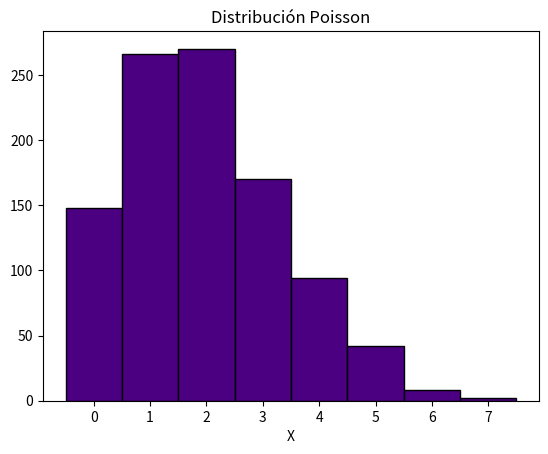
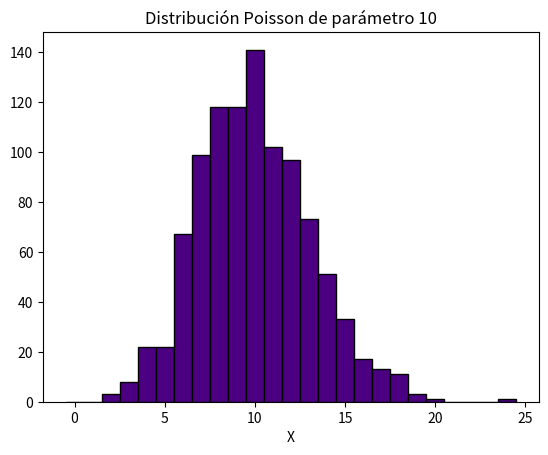
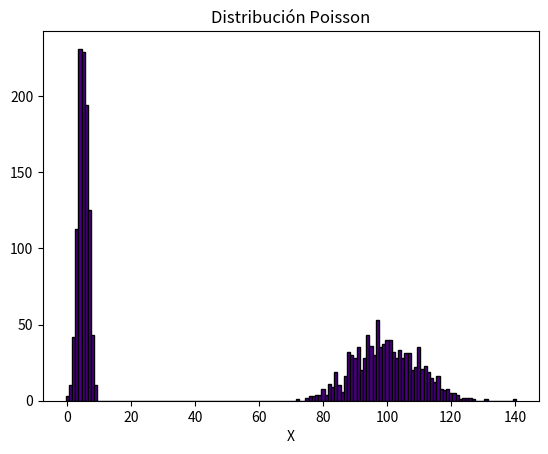
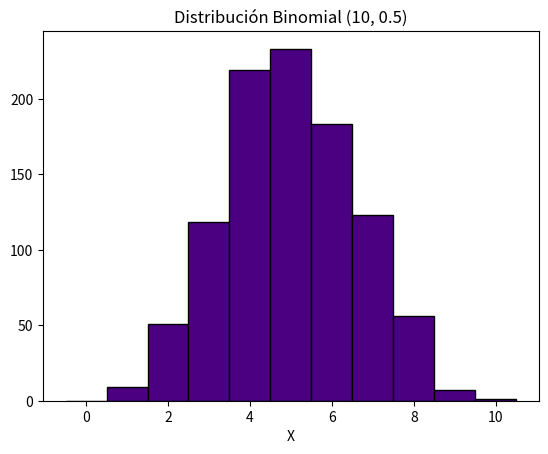
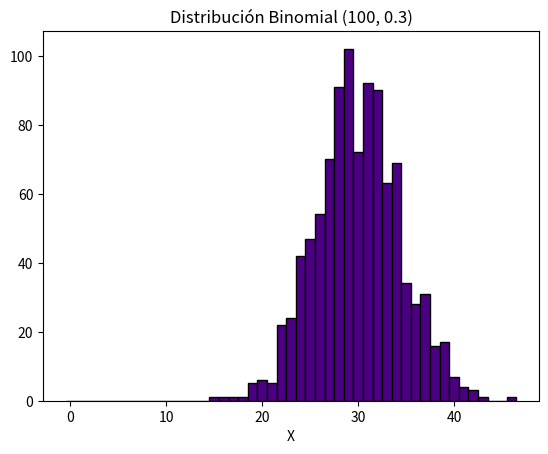
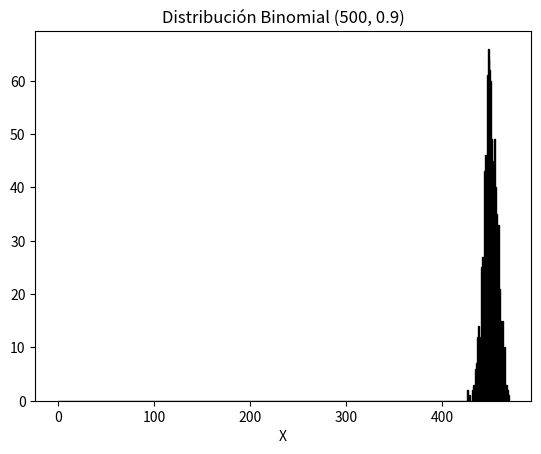
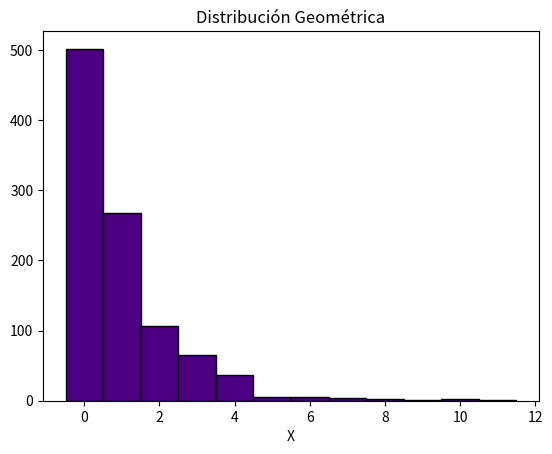
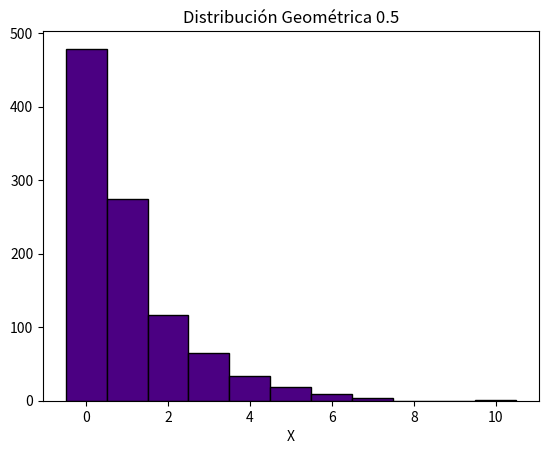
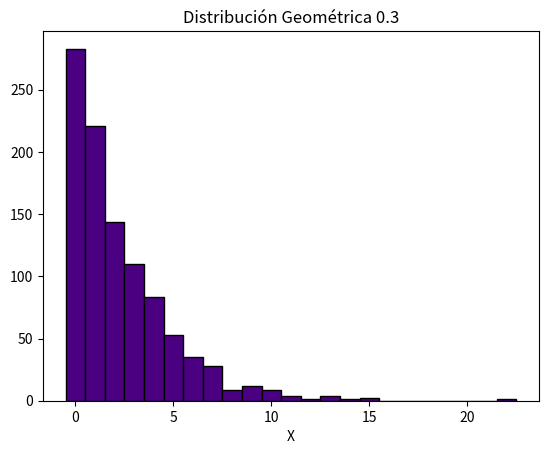
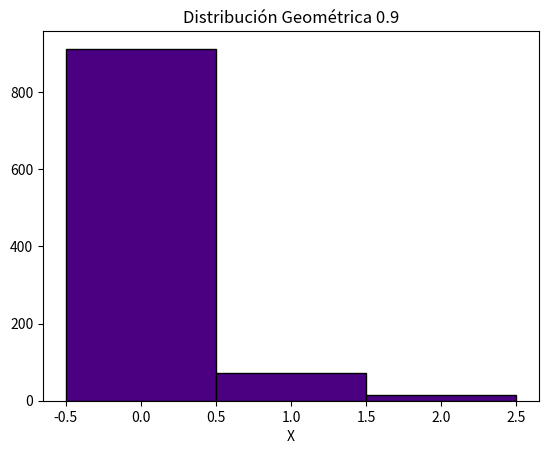
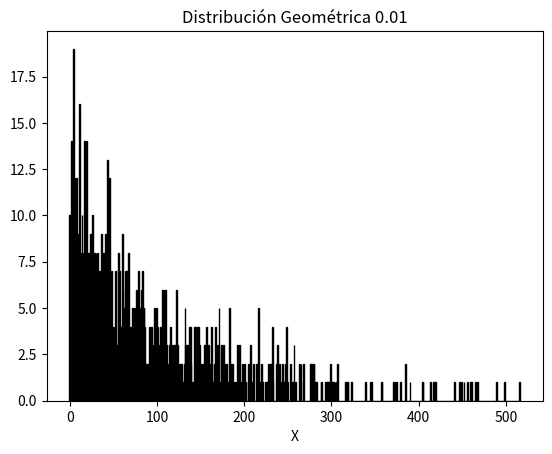

The matplotlib source for these figures, in order:
################################################################################
# Simulación de Variables Aleatorias Discretas con Soporte Numerable
# Autor: Elías González Nieto
# [redacted]
# Curso : Probabilidad I
################################################################################

################################################################################
# Librerías
import numpy as np 
import random
import pandas as pd
import matplotlib.pyplot as plt
import math
################################################################################

################################################################################
# Simular una Poisson

# Función de masa de una Poisson
def masa_poisson(lam, j):
  return (math.exp(-lam) * lam**j) / math.factorial(j)

# Variables iniciales
F = 0
lam = 2
u = random.random()
Z = []
# Condición del método
while F < u:
  Z.append(len(Z))
  F += masa_poisson(lam,Z[-1])
# El valor será el último de la lista Z
print(Z[-1])

# Función para simular 
def simular_poisson(lam):
  F = 0
  u = random.random()
  Z = []
  # Verificamos la condición con el bucle while
  while F < u:
    Z.append(len(Z))
    F += masa_poisson(lam,Z[-1])
  return Z[-1]

# Visualizamos el histograma
xpoints = [simular_poisson(2) for i in range(1000)]
plt.hist(xpoints, bins = range(max(xpoints)+2), edgecolor = 'black', color = 'indigo', align='left')
plt.title('Distribución Poisson')
plt.xlabel('X')
plt.show()

# Clase de la distribución Poisson
class Poisson:
  def __init__(self, lam):
    '''
    lam: parámetro de la distribución Poisson
    '''
    self.lam = lam
  def masa(self, j):
    return masa_poisson(self.lam, j) # Función de masa
  def graficar(self, N=1000):
    xpoints = [simular_poisson(self.lam) for i in range(N)] # Lista de valores de X
    plt.figure()
    plt.hist(xpoints, bins = range(max(xpoints)+2), edgecolor = 'black', color = 'indigo', align='left') # Histograma
    plt.title(f'Distribución Poisson de parámetro {self.lam}')
    plt.xlabel('X')

# Ejemplos
poi1 = Poisson(10)
poi1.graficar()

po2 = Poisson(100)
po2.graficar()

################################################################################
# Simular Binomial

# Función de masa de una Binomial
def masa_binomial(n, p, j):
  return math.comb(n,j) * p**j * (1-p)**(n-j)

# Variables iniciales
F = 0
n = 10
p = 0.5
u = random.random()
Z = []
# Condición del método
while F < u:
  Z.append(len(Z))
  F += masa_binomial(n, p,Z[-1])
# El valor será el último de la lista Z
print(Z[-1])

# Función para simular una binomial
def simular_binomial(n, p):
  F = 0
  u = random.random()
  Z = []
  # Condición del método
  while F < u:
    Z.append(len(Z))
    F += masa_binomial(n, p, Z[-1])
  return Z[-1]

# Visualizamos el histograma
xpoints = [simular_binomial(n, p) for i in range(1000)]
plt.hist(xpoints, bins = range(max(xpoints)+2), edgecolor = 'black', color = 'indigo', align='left')
plt.title('Distribución Poisson')
plt.xlabel('X')
plt.show()

# Clase para simular una binomial
class Binomial:
  def __init__(self, n, p):
    '''
    n: número de ensayos
    p: probabilidad de éxito
    '''
    self.n = n
    self.p = p
  def masa(self, j):
    return masa_binomial(self.n, self.p, j) # Función de masa
  def graficar(self, N=1000):
    xpoints = [simular_binomial(self.n, self.p) for i in range(N)] # Lista de valores de X
    plt.figure()
    plt.hist(xpoints, bins = range(max(xpoints)+2), edgecolor = 'black', color = 'indigo', align='left') # Histograma
    plt.title(f'Distribución Binomial {self.n, self.p}')
    plt.xlabel('X')

# Ejemplos
binom1 = Binomial(10, 0.5)
binom1.graficar()

binom2 = Binomial(100, 0.3)
binom2.graficar()

binom3 = Binomial(500, 0.9)
binom3.graficar()

################################################################################
# Simular Geométrica

# Función de masa geométrica
def masa_geometrica(p, j):
  return p * (1-p)**j

# Variables iniciales
F = 0
p = 0.5
u = random.random()
Z = []
# Condición del método
while F < u:
  Z.append(len(Z))
  F += masa_geometrica(p, Z[-1])
# El valor será el último de la lista Z
print(Z[-1])

# Función para simular geométrica
def simular_geometrica(p):
  F = 0
  u = random.random()
  Z = []
  # Condición del método
  while F < u:
    Z.append(len(Z))
    F += masa_geometrica(p, Z[-1])
  return Z[-1]

# Visualizamos el histograma
plt.figure()
xpoints = [simular_geometrica(p) for i in range(1000)]
plt.hist(xpoints, bins = range(max(xpoints)+2), edgecolor = 'black', color = 'indigo', align='left')
plt.title('Distribución Geométrica')
plt.xlabel('X')
plt.show()

# Clase para simular geométricas
class geometrica:
  def __init__(self, p):
    '''
    p: probabilidad de éxito
    '''
    self.p = p
  def masa(self, j):
    return masa_geometrica(self.p, j) # Función de masa
  def graficar(self, N=1000):
    xpoints = [simular_geometrica(self.p) for i in range(N)] # Lista de valores de X
    plt.figure()
    plt.hist(xpoints, bins = range(max(xpoints)+2), edgecolor = 'black', color = 'indigo', align='left') # Histograma
    plt.title(f'Distribución Geométrica {self.p}')
    plt.xlabel('X')
    plt.show()

# Ejemplos
geo1 = geometrica(0.5)
geo1.graficar()

geo2 = geometrica(0.3)
geo2.graficar()

geo3 = geometrica(0.9)
geo3.graficar()

geo4 = geometrica(0.01)
geo4.graficar()